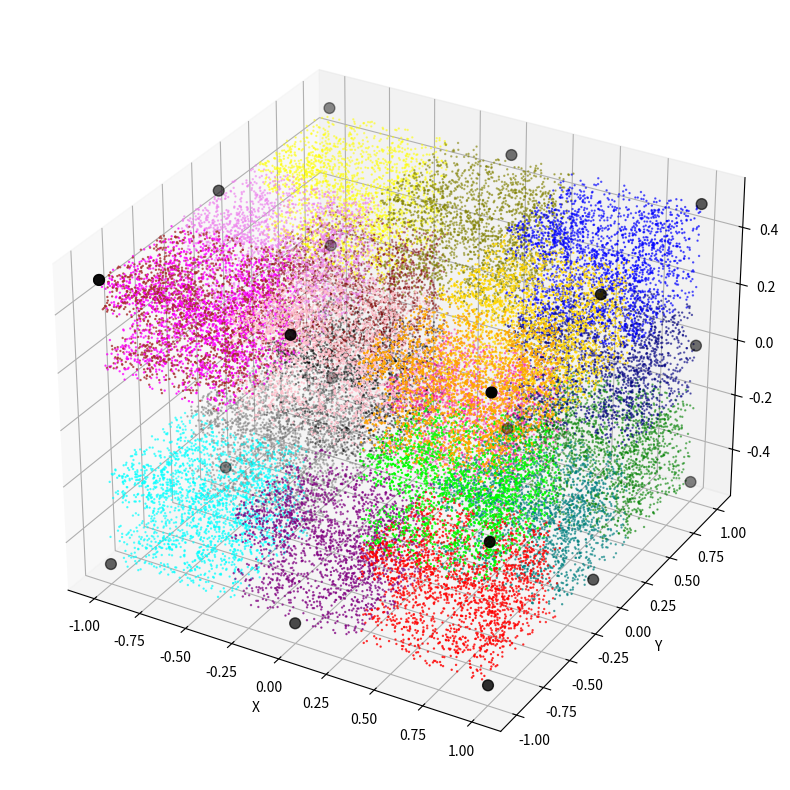

Write Python code to recreate this figure.
import numpy as np
import matplotlib.pyplot as plt
from mpl_toolkits.mplot3d import Axes3D

# function to get random starting point
def random_point_cube(min_corner, max_corner):
    return np.random.uniform(min_corner, max_corner)

# initialize cube centered at (0,0,0)
vertices = np.array([
    # regular 8 vertices of a cube
    [1, 1, 0.5],
    [1, 1, -0.5],
    [1, -1, -0.5],
    [-1, -1, -0.5],
    [-1, -1, 0.5],
    [-1, 1, 0.5],
    [-1, 1, -0.5],
    [1, -1, 0.5],
    # extra edge points
    [0, -1, -0.5],
    [-1, -1, 0.5],
    [0, -1, 0.5],
    [1, -1, 0],
    [1, 0, -0.5],
    [1, 1, 0],
    [-1, 1, 0],
    [1, 0, 0.5],
    [-1, 0, 0.5],
    [-1, 0, -0.5],
    [0, 1, 0.5],
    [0, 1, -0.5]
], dtype=float)

# params for chaos game
r = 2/3 # ratio for cube
N = 40000 # number of points
x = random_point_cube([-1, -1, -1], [1, 1, 1])  # starting point

points = []
labels = []

# chaos game iteration
for _ in range(N):
    # choose random vertex
    idx = np.random.randint(0,20)
    v = vertices[idx]
    # move a fraction r toward the vertex
    x = x + r * (v - x)
    # save x and label
    points.append(x.copy())
    labels.append(idx)

points = np.array(points)
labels = np.array(labels)

# define colors for plotting
colors = ['blue', 'green', 'red', 'cyan', 'magenta', 'yellow', 'black', 'orange', 'purple', 'brown', 'pink',        
    'lime', 'teal', 'navy', 'maroon', 'gold', 'violet', 'gray', 'olive', 'deeppink']

point_colors = [colors[i] for i in labels]

# plotting 3D fractal
fig = plt.figure(figsize=(10,10))
ax = fig.add_subplot(111, projection='3d')

ax.scatter(points[:,0], points[:,1], points[:,2], c=point_colors, s=0.5)

# plot vertices
ax.scatter(vertices[:,0], vertices[:,1], vertices[:,2], color='black', s=60)

ax.set_xlabel("X")
ax.set_ylabel("Y")
ax.set_zlabel("Z")

plt.show()